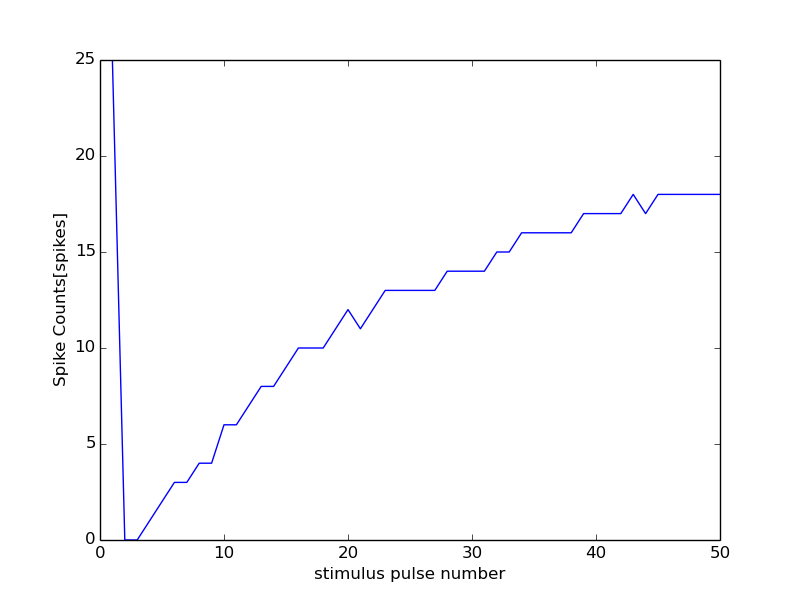

Source data for this figure (header and first rows):
0, 15000
0, 0
1, 25
2, 0
3, 0
4, 1
5, 2
6, 3
7, 3
8, 4
9, 4
10, 6
11, 6
12, 7
13, 8
14, 8
15, 9
16, 10
17, 10
18, 10
19, 11
20, 12
21, 11
22, 12
23, 13
24, 13
25, 13
26, 13
27, 13
28, 14
29, 14
30, 14
31, 14
32, 15
33, 15
34, 16
35, 16
36, 16
37, 16
38, 16
39, 17
40, 17
41, 17
42, 17
43, 18
44, 17
45, 18
46, 18
47, 18
48, 18
49, 18
50, 18
